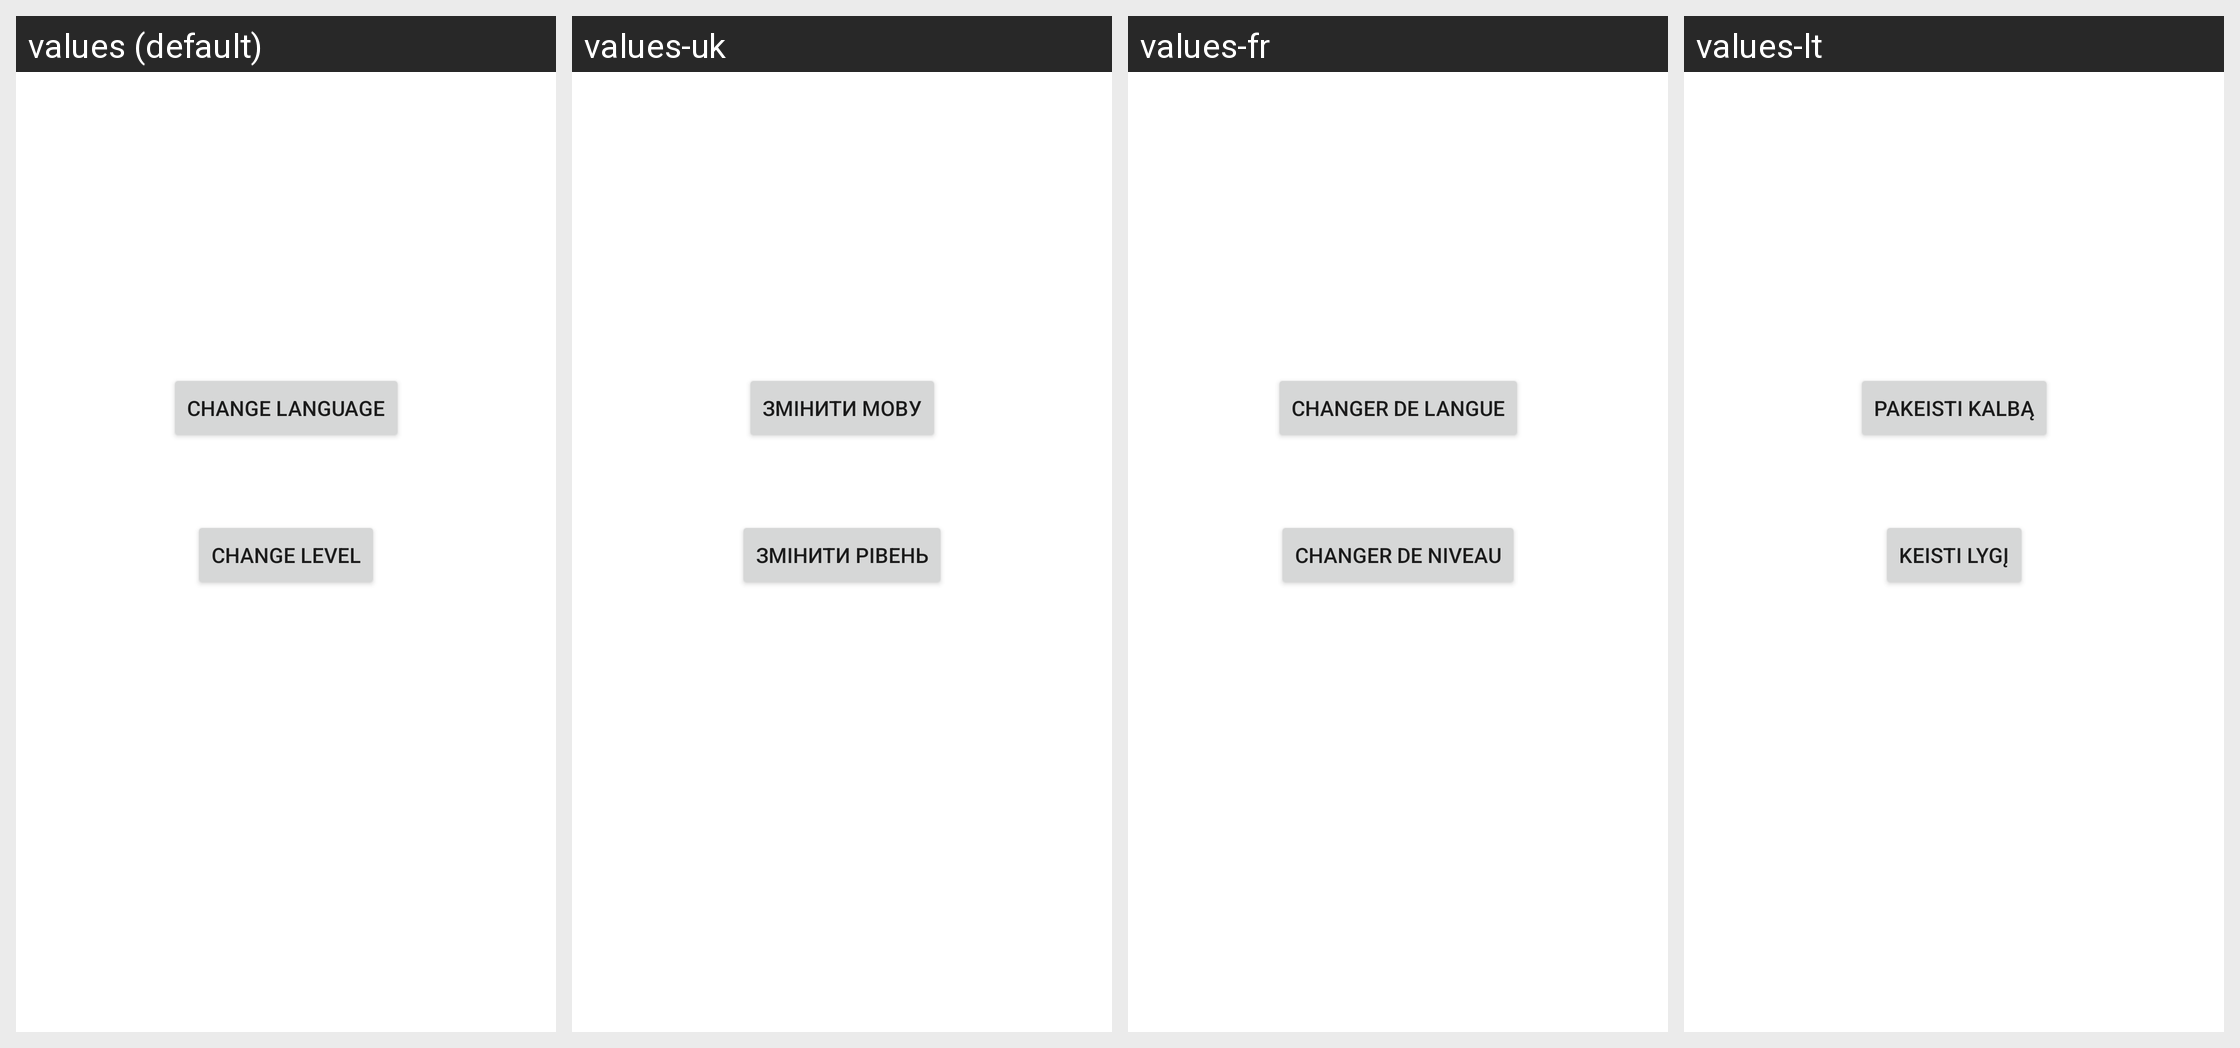

This grid shows one Android layout under several languages. Give, for every string resource on the screen, its name, the default text and each shown locale's text.
Android screen res/layout/settings.xml rendered under 4 locales, left to right: values (default), values-uk, values-fr, values-lt. Device: Nexus 5 (rendered at 1080×1920; each locale shown at half size, 540×960, under a caption strip naming it); theme Theme.Lifruk.
Strings drawn on this screen, with the default value and each locale's value (text and hints the layout hard-codes, and strings that could not be matched under every locale, appear in the picture but are not listed):

change_language
  values: Change Language
  values-uk: Змінити мову
  values-fr: Changer de langue
  values-lt: Pakeisti KALBĄ

change_level
  values: Change Level
  values-uk: Змінити рівень
  values-fr: Changer de niveau
  values-lt: Keisti lygį
